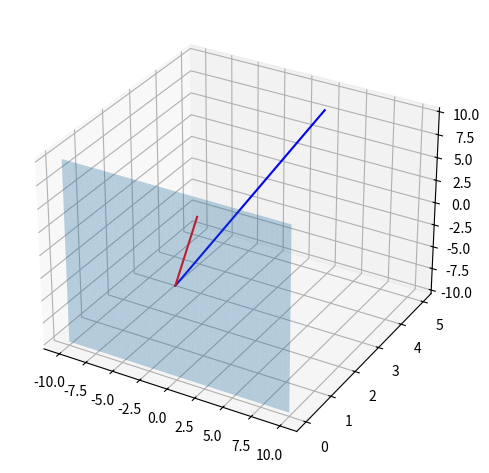

Reproduce this figure in Python.
import numpy as np
import matplotlib.pyplot as plt

def generateProjectionPlane():
    ''' Simple function to generate static plane for projection on XZ axes'''
    xs = np.linspace(-10, 10, 100)
    zs = np.linspace(-10, 10, 100)
    X, Z = np.meshgrid(xs, zs)
    Y = 0
    
    v1 = np.array([1,0,0])
    v2 = np.array([0,0,1])
    
    return X, Y, Z, v1, v2

# generating plane & respective normal vectors
X, Y, Z, v1, v2 = generateProjectionPlane()

#plotting plane
fig = plt.figure()
ax = fig.add_subplot(111, projection='3d')
ax.plot_surface(X, Y, Z, alpha = 0.3)
plt.tight_layout()

# generating vector (u) and it's projection (proj)
u = np.array([2,5,8]) # vector in question
n = np.cross(v1, v2) # vector orthogonal to plane (XZ for this application)
n_norm = np.sqrt(sum(n**2)) # normal of n
proj = u-(np.dot(u, n)/n_norm**2)*n  # calculating projection

# creating line for original vector (blue)
lineX = np.linspace(0, u[0], 100) # x-coords
lineY = np.linspace(0, u[1], 100) # y-coords
lineZ = np.linspace(0, u[2], 100) # z-coords
line = np.stack((lineX, lineY, lineZ)) # collected data

# creating line for projected vector (red)
projX = np.linspace(0, proj[0], 100) # x-coords
projY = np.linspace(0, proj[1], 100) # y-coords
projZ = np.linspace(0, proj[2], 100) # z-coords
proj = np.stack((projX, projY, projZ)) # collected data

# plotting lines
ax.plot3D(line[0], line[1], line[2], c='b') # original vector
ax.plot3D(proj[0], proj[1], proj[2], c = 'r') # projected vector

# uncomment/alter to change viewing angle
#ax.view_init(elev=0,azim=90)